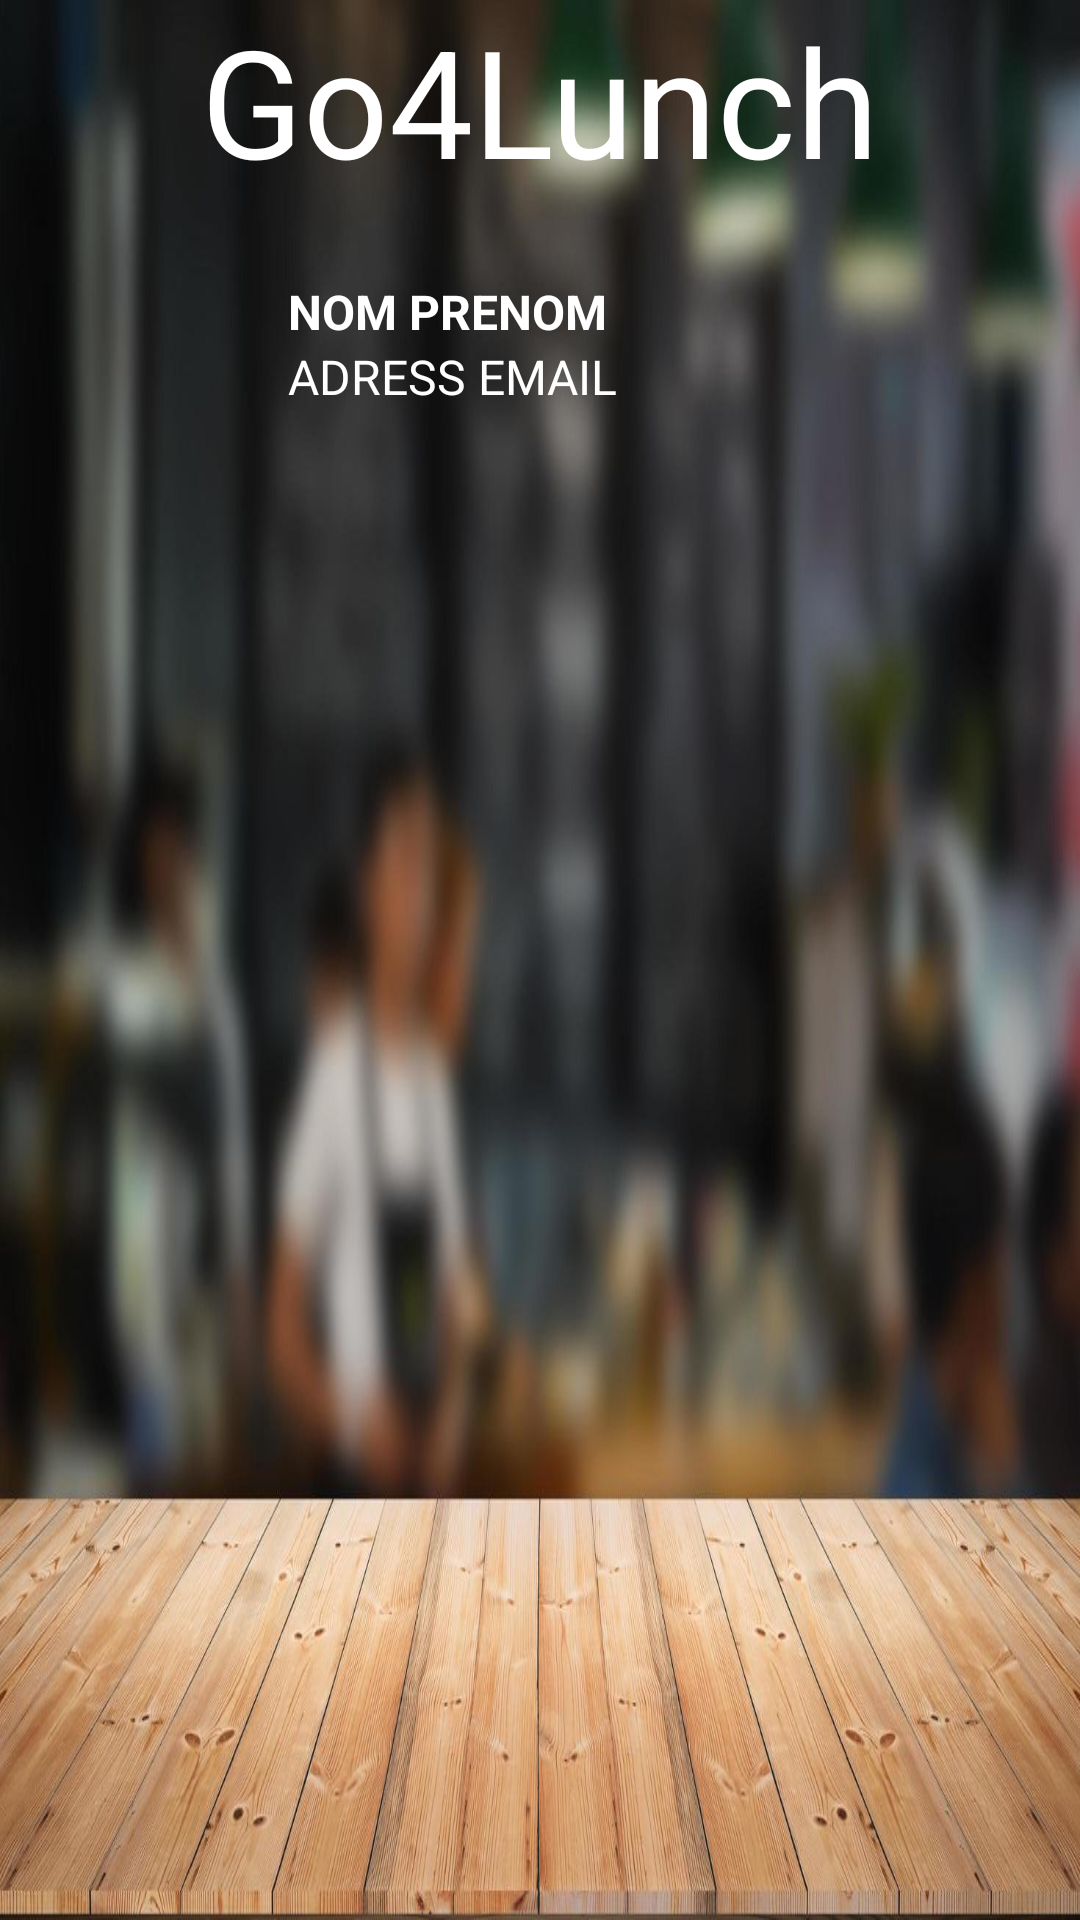

Layout XML and referenced resources for this Android screen:
<!-- AndroidManifest.xml: application theme Theme.MaterialComponents.DayNight.NoActionBar -->
<!-- res/layout/nav_header_layout.xml -->
<LinearLayout xmlns:android="http://schemas.android.com/apk/res/android"
    xmlns:app="http://schemas.android.com/apk/res-auto"
    xmlns:tools="http://schemas.android.com/tools"
    android:layout_width="match_parent"
    android:layout_height="176dp"
    android:orientation="vertical"
    android:background="@drawable/table_flou">


    <TextView
        android:layout_width="wrap_content"
        android:layout_height="wrap_content"
        android:text="Go4Lunch"
        android:textSize="50sp"
        android:textColor="@color/white"
        android:layout_gravity="center"/>



    <RelativeLayout
        android:layout_width="match_parent"
        android:layout_height="wrap_content"
        android:layout_margin="16dp">

        <ImageView
            android:id="@+id/iv_user_avatar"
            android:layout_width="48dp"
            android:layout_height="48dp"
            android:layout_alignParentStart="true"
            android:layout_centerVertical="true"
            android:layout_marginStart="16dp"
            android:layout_marginTop="8dp"
            android:layout_marginEnd="16dp"
            android:layout_marginBottom="8dp"
            android:src="@mipmap/ic_bol_foreground"
            tools:tint="@color/white"
            android:contentDescription="user avatar" />


        <LinearLayout
            android:layout_width="match_parent"
            android:layout_height="wrap_content"
            android:layout_centerVertical="true"
            android:layout_toEndOf="@+id/iv_user_avatar"
            android:orientation="vertical">

            <TextView
                android:id="@+id/tv_user_name"
                android:layout_width="match_parent"
                android:layout_height="wrap_content"
                android:layout_marginTop="8dp"
                android:textColor="@color/white"
                android:textStyle="bold"
                android:textSize="16sp"
                android:text="NOM PRENOM" />

            <TextView
                android:id="@+id/tv_user_mail"
                android:layout_width="match_parent"
                android:layout_height="wrap_content"
                android:layout_marginBottom="8dp"
                android:textColor="@color/white"
                android:textSize="16sp"
                android:text="ADRESS EMAIL" />
        </LinearLayout>
    </RelativeLayout>
</LinearLayout>
<!-- resources referenced by this layout -->
<resources>
  <color name="white">#FFFFFFFF</color>
  <!-- drawable table_flou: jpg bitmap (drawable-v24, 111486 bytes) -->
</resources>
